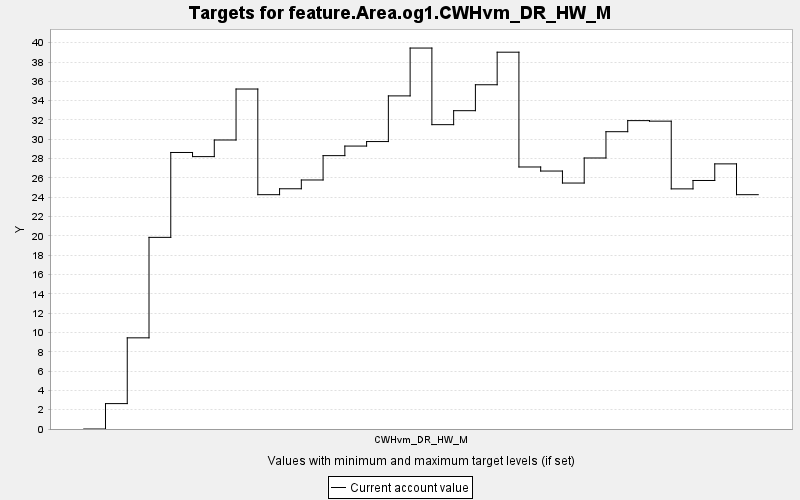

The file beside this chart, header and first rows:
TARGET, PERIOD, YEAR, PERIODWIDTH, MINIMUM, MAXIMUM, MINWEIGHT, MAXWEIGHT, CURRENT, SUMMARY
feature.Area.og1.CWHvm_DR_HW_M, 0, 0, 10.0, 0.0, 10000, 1.0, 1.0, 0.0, 0.0
feature.Area.og1.CWHvm_DR_HW_M, 1, 10, 10.0, 0.0, 10000, 1.0, 1.0, 2.63, 0.0
feature.Area.og1.CWHvm_DR_HW_M, 2, 20, 10.0, 0.0, 10000, 1.0, 1.0, 9.44, 0.0
feature.Area.og1.CWHvm_DR_HW_M, 3, 30, 10.0, 0.0, 10000, 1.0, 1.0, 19.84, 0.0
feature.Area.og1.CWHvm_DR_HW_M, 4, 40, 10.0, 0.0, 10000, 1.0, 1.0, 28.64, 0.0
feature.Area.og1.CWHvm_DR_HW_M, 5, 50, 10.0, 0.0, 10000, 1.0, 1.0, 28.21, 0.0
feature.Area.og1.CWHvm_DR_HW_M, 6, 60, 10.0, 0.0, 10000, 1.0, 1.0, 29.93, 0.0
feature.Area.og1.CWHvm_DR_HW_M, 7, 70, 10.0, 0.0, 10000, 1.0, 1.0, 35.21, 0.0
feature.Area.og1.CWHvm_DR_HW_M, 8, 80, 10.0, 0.0, 10000, 1.0, 1.0, 24.26, 0.0
feature.Area.og1.CWHvm_DR_HW_M, 9, 90, 10.0, 0.0, 10000, 1.0, 1.0, 24.88, 0.0
feature.Area.og1.CWHvm_DR_HW_M, 10, 100, 10.0, 0.0, 10000, 1.0, 1.0, 25.79, 0.0
feature.Area.og1.CWHvm_DR_HW_M, 11, 110, 10.0, 0.0, 10000, 1.0, 1.0, 28.31, 0.0
feature.Area.og1.CWHvm_DR_HW_M, 12, 120, 10.0, 0.0, 10000, 1.0, 1.0, 29.3, 0.0
feature.Area.og1.CWHvm_DR_HW_M, 13, 130, 10.0, 0.0, 10000, 1.0, 1.0, 29.77, 0.0
feature.Area.og1.CWHvm_DR_HW_M, 14, 140, 10.0, 0.0, 10000, 1.0, 1.0, 34.49, 0.0
feature.Area.og1.CWHvm_DR_HW_M, 15, 150, 10.0, 0.0, 10000, 1.0, 1.0, 39.45, 0.0
feature.Area.og1.CWHvm_DR_HW_M, 16, 160, 10.0, 0.0, 10000, 1.0, 1.0, 31.52, 0.0
feature.Area.og1.CWHvm_DR_HW_M, 17, 170, 10.0, 0.0, 10000, 1.0, 1.0, 32.96, 0.0
feature.Area.og1.CWHvm_DR_HW_M, 18, 180, 10.0, 0.0, 10000, 1.0, 1.0, 35.65, 0.0
feature.Area.og1.CWHvm_DR_HW_M, 19, 190, 10.0, 0.0, 10000, 1.0, 1.0, 39.02, 0.0
feature.Area.og1.CWHvm_DR_HW_M, 20, 200, 10.0, 0.0, 10000, 1.0, 1.0, 27.13, 0.0
feature.Area.og1.CWHvm_DR_HW_M, 21, 210, 10.0, 0.0, 10000, 1.0, 1.0, 26.71, 0.0
feature.Area.og1.CWHvm_DR_HW_M, 22, 220, 10.0, 0.0, 10000, 1.0, 1.0, 25.47, 0.0
feature.Area.og1.CWHvm_DR_HW_M, 23, 230, 10.0, 0.0, 10000, 1.0, 1.0, 28.06, 0.0
feature.Area.og1.CWHvm_DR_HW_M, 24, 240, 10.0, 0.0, 10000, 1.0, 1.0, 30.79, 0.0
feature.Area.og1.CWHvm_DR_HW_M, 25, 250, 10.0, 0.0, 10000, 1.0, 1.0, 31.93, 0.0
feature.Area.og1.CWHvm_DR_HW_M, 26, 260, 10.0, 0.0, 10000, 1.0, 1.0, 31.88, 0.0
feature.Area.og1.CWHvm_DR_HW_M, 27, 270, 10.0, 0.0, 10000, 1.0, 1.0, 24.87, 0.0
feature.Area.og1.CWHvm_DR_HW_M, 28, 280, 10.0, 0.0, 10000, 1.0, 1.0, 25.74, 0.0
feature.Area.og1.CWHvm_DR_HW_M, 29, 290, 10.0, 0.0, 10000, 1.0, 1.0, 27.45, 0.0
feature.Area.og1.CWHvm_DR_HW_M, 30, 300, 10.0, 0.0, 10000, 1.0, 1.0, 24.26, 0.0
